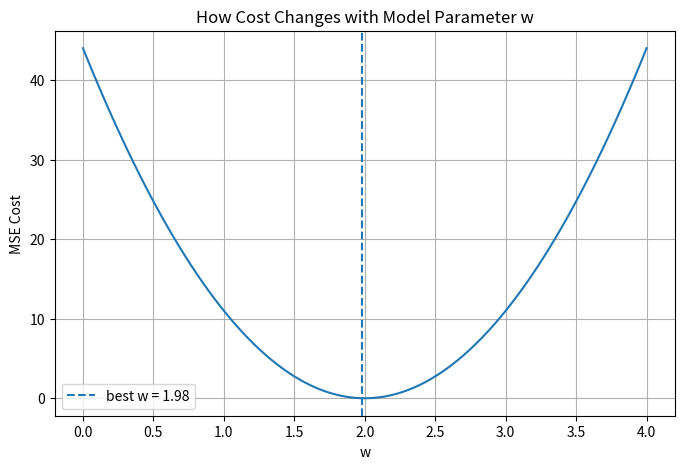

Python code for this plot:
import numpy as np
import matplotlib.pyplot as plt

# 人造数据
x = np.array([1, 2, 3, 4, 5])
y = np.array([3, 5, 7, 9, 11])   # 大致符合 y = 2x + 1

def predict(x, w, b):
    return w * x + b

def mse(y_true, y_pred):
    return np.mean((y_pred - y_true) ** 2)

w_values = np.linspace(0, 4, 100)
cost_values = []

b = 1  # 先固定 b=1，只看 w 对 cost 的影响

for w in w_values:
    y_pred = predict(x, w, b)
    cost = mse(y, y_pred)
    cost_values.append(cost)

best_w = w_values[np.argmin(cost_values)]
best_cost = np.min(cost_values)

print("最佳 w =", best_w)
print("最小 cost =", best_cost)

plt.figure(figsize=(8, 5))
plt.plot(w_values, cost_values)
plt.axvline(best_w, linestyle="--", label=f"best w = {best_w:.2f}")
plt.xlabel("w")
plt.ylabel("MSE Cost")
plt.title("How Cost Changes with Model Parameter w")
plt.legend()
plt.grid(True)
plt.show()
